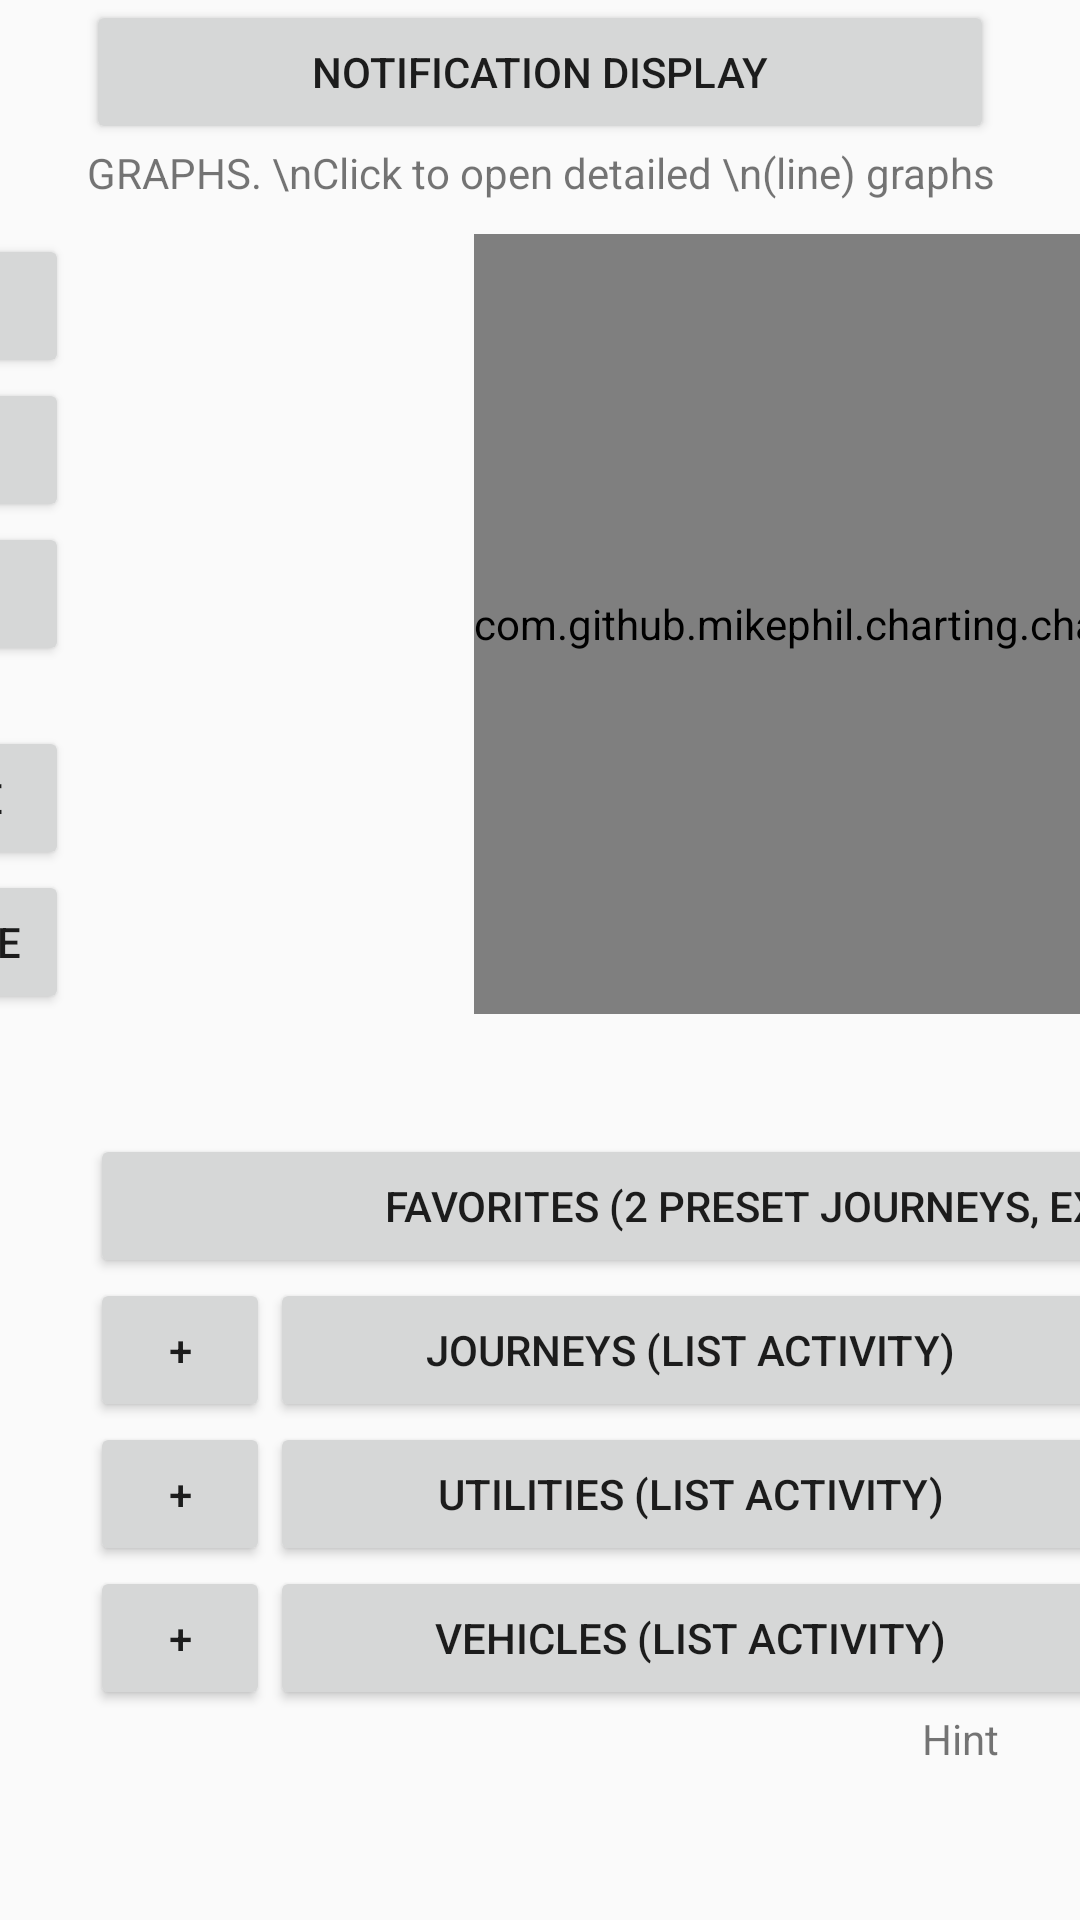

Android layout source for this screen:
<!-- AndroidManifest.xml: application theme AppTheme.NoActionBar -->
<!-- res/layout/test_layout.xml -->
<?xml version="1.0" encoding="utf-8"?>
<LinearLayout xmlns:android="http://schemas.android.com/apk/res/android"
    android:layout_width="match_parent"
    android:layout_height="match_parent">

    <ScrollView
        android:layout_width="match_parent"
        android:layout_height="match_parent"
        android:layout_alignParentLeft="true"
        android:layout_alignParentStart="true"
        android:layout_alignParentTop="true">

        <TableLayout
            android:layout_width="match_parent"
            android:layout_height="match_parent">

            <TableRow
                android:layout_width="match_parent"
                android:layout_height="match_parent"
                android:gravity="center_horizontal">

                <TableLayout
                    android:layout_width="match_parent"
                    android:layout_height="match_parent">

                    <TableRow
                        android:layout_width="match_parent"
                        android:layout_height="match_parent"
                        android:gravity="center_horizontal">

                        <Button
                            android:id="@+id/button"
                            android:layout_width="match_parent"
                            android:layout_height="match_parent"
                            android:text="Notification Display"
                            android:textAlignment="center" />
                    </TableRow>

                    <TableRow
                        android:layout_width="match_parent"
                        android:layout_height="match_parent"
                        android:gravity="center_horizontal">

                        <TextView
                            android:id="@+id/textView5"
                            android:layout_width="wrap_content"
                            android:layout_height="wrap_content"
                            android:gravity="center_horizontal"
                            android:minHeight="30dp"
                            android:text="GRAPHS. \nClick to open detailed \n(line) graphs"
                            android:textAlignment="center" />
                    </TableRow>

                    <TableRow
                        android:layout_width="match_parent"
                        android:layout_height="match_parent">

                        <TableLayout
                            android:layout_width="match_parent"
                            android:layout_height="match_parent"
                            android:layout_marginLeft="30dp">

                            <TableRow
                                android:layout_width="match_parent"
                                android:layout_height="match_parent">

                                <Button
                                    android:id="@+id/button3"
                                    android:layout_width="wrap_content"
                                    android:layout_height="wrap_content"
                                    android:layout_marginLeft="45dp"
                                    android:text="Day"
                                    android:textSize="12sp" />
                            </TableRow>

                            <TableRow
                                android:layout_width="match_parent"
                                android:layout_height="match_parent">

                                <Button
                                    android:id="@+id/button4"
                                    android:layout_width="wrap_content"
                                    android:layout_height="wrap_content"
                                    android:layout_marginLeft="45dp"
                                    android:text="Month"
                                    android:textSize="12sp" />
                            </TableRow>

                            <TableRow
                                android:layout_width="match_parent"
                                android:layout_height="match_parent">

                                <Button
                                    android:id="@+id/button5"
                                    android:layout_width="wrap_content"
                                    android:layout_height="wrap_content"
                                    android:layout_marginBottom="20dp"
                                    android:layout_marginLeft="45dp"
                                    android:text="Year"
                                    android:textSize="12sp" />
                            </TableRow>

                            <TableRow
                                android:layout_width="match_parent"
                                android:layout_height="match_parent" >

                                <Button
                                    android:id="@+id/button15"
                                    android:layout_width="wrap_content"
                                    android:layout_height="wrap_content"
                                    android:layout_marginLeft="45dp"
                                    android:text="Route" />
                            </TableRow>

                            <TableRow
                                android:layout_width="match_parent"
                                android:layout_height="match_parent" >

                                <Button
                                    android:id="@+id/button16"
                                    android:layout_width="wrap_content"
                                    android:layout_height="wrap_content"
                                    android:layout_marginBottom="40dp"
                                    android:layout_marginLeft="45dp"
                                    android:text="Vehicle" />
                            </TableRow>

                        </TableLayout>

                        <com.github.mikephil.charting.charts.PieChart
                            android:id="@+id/mainMenu_pieChart"
                            android:layout_width="match_parent"
                            android:layout_height="match_parent"
                            android:layout_above="@+id/back_btn"
                            android:layout_alignParentLeft="true"
                            android:layout_alignParentStart="true"
                            android:layout_alignParentTop="true"
                            android:layout_marginBottom="40dp"
                            android:layout_marginLeft="-5dp"
                            android:layout_marginRight="60dp"
                            android:minHeight="225dp"
                            android:minWidth="225dp" />
                    </TableRow>

                </TableLayout>

            </TableRow>

            <TableRow
                android:layout_width="wrap_content"
                android:layout_height="match_parent">

                <Button
                    android:id="@+id/button6"
                    android:layout_width="wrap_content"
                    android:layout_height="wrap_content"
                    android:layout_marginLeft="30dp"
                    android:layout_marginRight="100dp"
                    android:text="Favorites (2 preset journeys, expandable)" />

                <ExpandableListView
                    android:layout_width="match_parent"
                    android:layout_height="match_parent" />
            </TableRow>

            <TableRow
                android:layout_width="match_parent"
                android:layout_height="match_parent">

                <TableLayout
                    android:layout_width="match_parent"
                    android:layout_height="match_parent">

                    <TableRow
                        android:layout_width="match_parent"
                        android:layout_height="match_parent">

                        <Button
                            android:id="@+id/button7"
                            android:layout_width="wrap_content"
                            android:layout_height="wrap_content"
                            android:layout_marginLeft="30dp"
                            android:width="60dp"
                            android:maxWidth="60dp"
                            android:minWidth="10dp"
                            android:text="+" />

                        <Button
                            android:id="@+id/button8"
                            android:layout_width="match_parent"
                            android:layout_height="wrap_content"
                            android:minWidth="280dp"
                            android:text="Journeys (List activity)" />

                    </TableRow>

                    <TableRow
                        android:layout_width="match_parent"
                        android:layout_height="match_parent">

                        <Button
                            android:id="@+id/button11"
                            android:layout_width="wrap_content"
                            android:layout_height="wrap_content"
                            android:layout_marginLeft="30dp"
                            android:width="40dp"
                            android:maxWidth="40dp"
                            android:minWidth="10dp"
                            android:text="+" />

                        <Button
                            android:id="@+id/button12"
                            android:layout_width="wrap_content"
                            android:layout_height="wrap_content"
                            android:minWidth="280dp"
                            android:text="Utilities (List Activity)" />

                    </TableRow>

                    <TableRow
                        android:layout_width="match_parent"
                        android:layout_height="match_parent" >

                        <Button
                            android:id="@+id/button9"
                            android:layout_width="wrap_content"
                            android:layout_height="wrap_content"
                            android:layout_marginLeft="30dp"
                            android:width="40dp"
                            android:maxWidth="40dp"
                            android:minWidth="10dp"
                            android:text="+" />

                        <Button
                            android:id="@+id/button2"
                            android:layout_width="wrap_content"
                            android:layout_height="wrap_content"
                            android:text="Vehicles (List Activity)" />
                    </TableRow>

                    <TableRow
                        android:layout_width="match_parent"
                        android:layout_height="match_parent"
                        android:gravity="center_horizontal">

                        <TextView
                            android:id="@+id/textView6"
                            android:layout_width="wrap_content"
                            android:layout_height="wrap_content"
                            android:gravity="center_horizontal"
                            android:text="Hint" />

                    </TableRow>

                </TableLayout>

            </TableRow>

        </TableLayout>
    </ScrollView>

</LinearLayout>
<!-- resources referenced by this layout -->
<resources>
  <style name="AppTheme.NoActionBar">
          <item name="windowActionBar">false</item>
          <item name="windowNoTitle">true</item>
      </style>
</resources>
